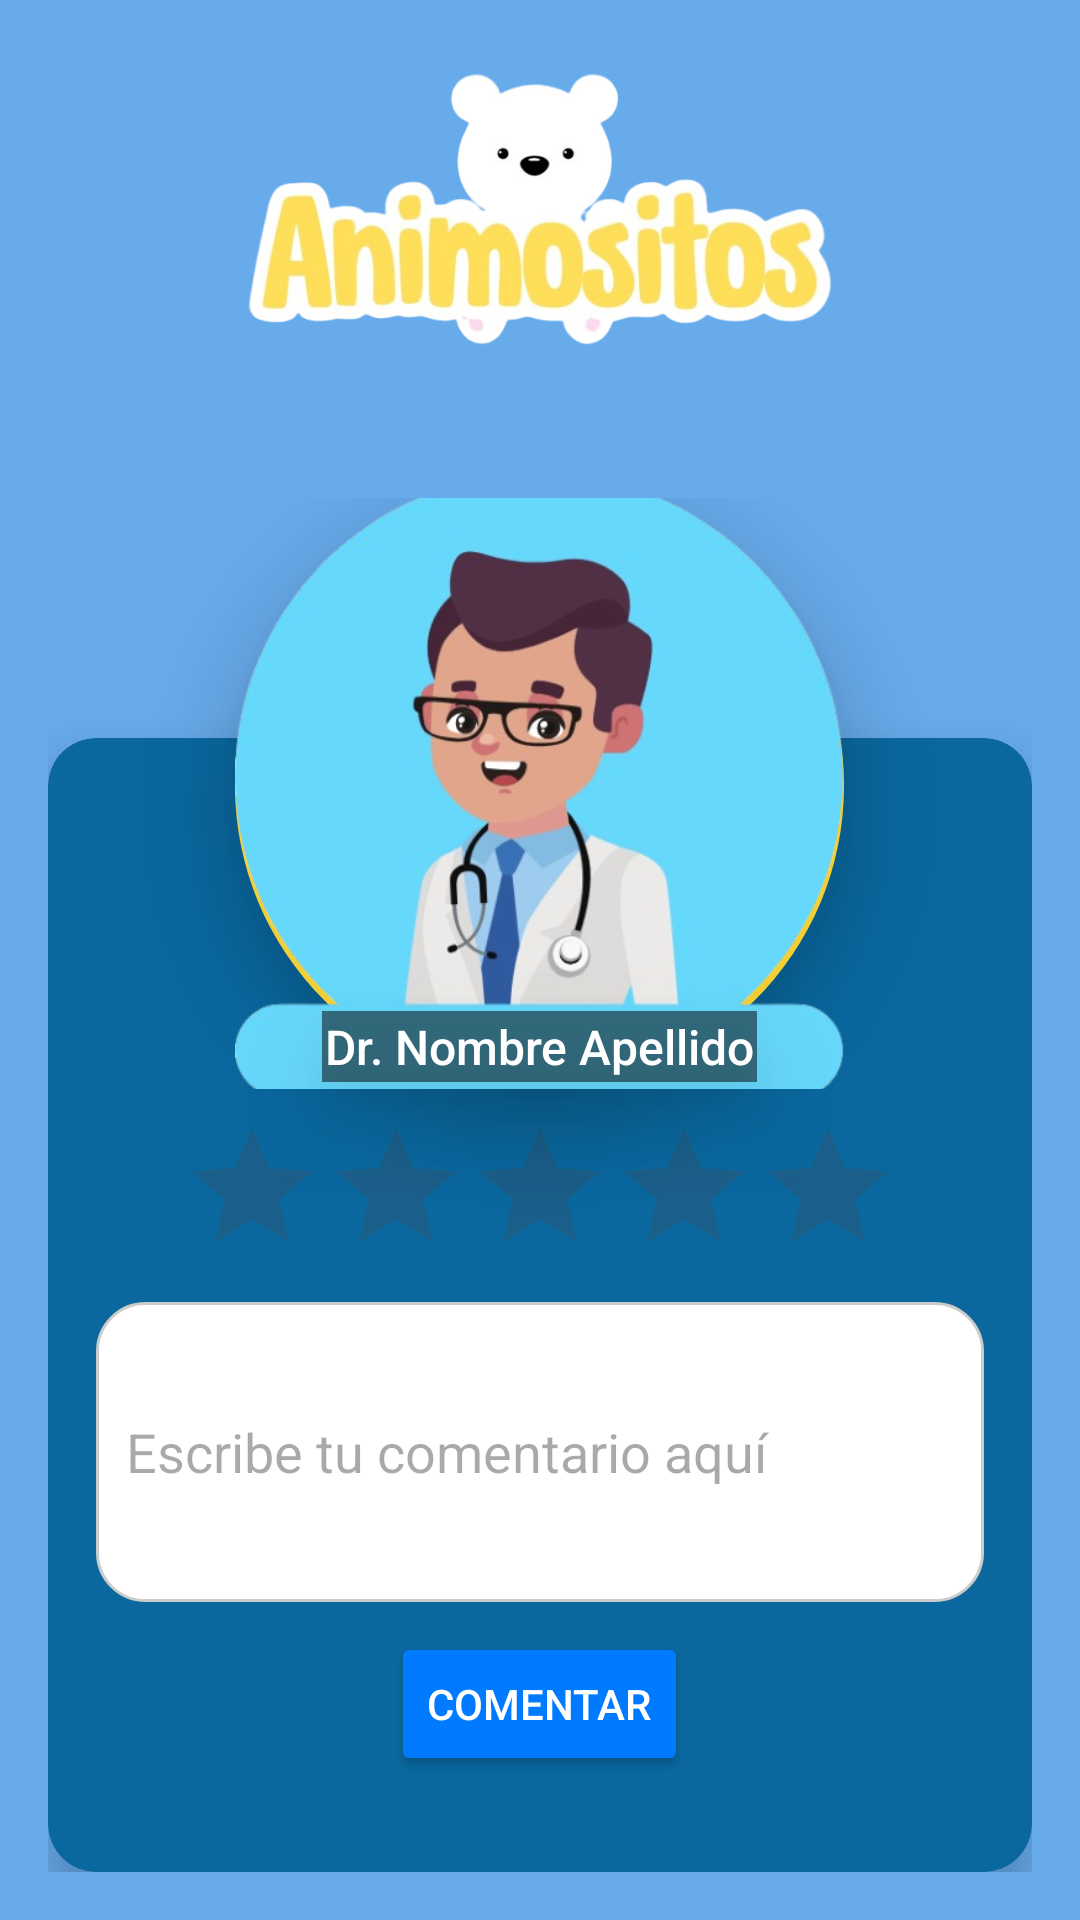

Reconstruct the res/layout file that produces this screen, plus the resources it refers to.
<!-- AndroidManifest.xml: application theme Theme.AnimositosBeta -->
<!-- res/layout/calificar.xml -->
<?xml version="1.0" encoding="utf-8"?>
<RelativeLayout xmlns:android="http://schemas.android.com/apk/res/android"
    android:layout_width="match_parent"
    xmlns:app="http://schemas.android.com/apk/res-auto"
    android:layout_height="match_parent"
    android:background="@drawable/login_background"
    android:padding="16dp">

    <LinearLayout
        android:layout_width="match_parent"
        android:layout_height="wrap_content"
        android:gravity="top"
        android:orientation="vertical">

        
        <ImageView
            android:layout_width="250dp"
            android:layout_height="130dp"
            android:src="@drawable/logo"
            android:layout_gravity="center"
            android:layout_marginBottom="20dp" />

        
        <FrameLayout
            android:layout_width="match_parent"
            android:layout_height="wrap_content"
            android:layout_marginTop="0dp">

            
            <ImageView
                android:id="@+id/doctorImage"
                android:layout_width="203dp"
                android:layout_height="202dp"
                android:layout_gravity="center_horizontal"
                android:translationY="-5dp"
                android:translationZ="15dp"
                android:src="@drawable/doctor"
                android:background="@drawable/circular_background"
                android:scaleType="centerCrop"
                android:contentDescription="Imagen de doctor" />

            
            <TextView
                android:id="@+id/doctorNameText"
                android:layout_width="wrap_content"
                android:layout_height="wrap_content"
                android:text="Dr. Nombre Apellido"
                android:textColor="#FFFFFF"
                android:textSize="16sp"
                android:fontFamily="sans-serif-medium"
                android:layout_gravity="center_horizontal"
                android:layout_marginTop="171dp"
                android:background="#80000000"
                android:padding="1dp"
                android:gravity="center"
                android:translationZ="20dp" /> 

            
            <androidx.cardview.widget.CardView
                android:layout_width="match_parent"
                android:layout_height="wrap_content"
                android:layout_marginTop="80dp"
                app:cardElevation="8dp"
                app:cardCornerRadius="16dp"
                app:cardBackgroundColor="#0A689F">

                <LinearLayout
                    android:layout_width="match_parent"
                    android:layout_height="wrap_content"
                    android:orientation="vertical"
                    android:padding="16dp">

                    


                    
                    <RatingBar
                        android:id="@+id/ratingBar"
                        android:layout_width="wrap_content"
                        android:layout_height="wrap_content"
                        android:layout_gravity="center_horizontal"
                        android:layout_marginTop="110dp"
                        android:numStars="5"
                        android:rating="0"
                        android:stepSize="1"
                        android:layout_marginBottom="5dp"
                        android:progressTint="@android:color/holo_orange_light"
                        android:backgroundTint="@color/white" />

                    
                    <EditText
                        android:id="@+id/comentarioText"
                        android:layout_width="match_parent"
                        android:layout_height="100dp"
                        android:hint="Escribe tu comentario aquí"
                        android:background="@drawable/rounded_edittext_background"
                        android:padding="10dp"
                        android:textColor="#000000"
                        android:layout_marginBottom="10dp"

                        />

                    
                    <Button
                        android:id="@+id/comentarButton"
                        android:layout_width="wrap_content"
                        android:layout_height="wrap_content"
                        android:text="Comentar"
                        android:textColor="#FFFFFF"
                        android:backgroundTint="#007BFF"
                        android:layout_gravity="center_horizontal" />

                    <ImageView
                        android:id="@+id/userIcon"
                        android:layout_width="70dp"
                        android:layout_height="70dp"
                        android:layout_gravity="end"
                        android:layout_margin="16dp"
                        android:background="@drawable/circular_background"
                        android:contentDescription="Icono de usuario"
                        android:padding="10dp"
                        android:scaleType="centerCrop"
                        android:src="@drawable/asistente" />
                </LinearLayout>
            </androidx.cardview.widget.CardView>
        </FrameLayout>
    </LinearLayout>
</RelativeLayout>
<!-- resources referenced by this layout -->
<resources>
  <!-- drawable circular_background (drawable) -->
  <?xml version="1.0" encoding="utf-8"?>
  <shape xmlns:android="http://schemas.android.com/apk/res/android"
      android:shape="oval">
      <solid android:color="#F3CF35"/>
  </shape>
  <!-- drawable doctor: png bitmap (drawable, 158881 bytes) -->
  <!-- drawable login_background (drawable) -->
  <?xml version="1.0" encoding="utf-8"?>
  <shape xmlns:android="http://schemas.android.com/apk/res/android">
  <gradient android:type="linear" android:angle="100"
      android:startColor="#67ABEB" android:endColor="#67ABEB"/>
  </shape>
  <!-- drawable logo: png bitmap (drawable, 131548 bytes) -->
  <!-- drawable rounded_edittext_background (drawable) -->
  <?xml version="1.0" encoding="utf-8"?>
  <shape xmlns:android="http://schemas.android.com/apk/res/android">
      <solid android:color="#FFFFFF" />
      <corners android:radius="16dp" />
      <stroke android:width="1dp" android:color="#CCCCCC" />
  </shape>
  <style name="Theme.AnimositosBeta" parent="Base.Theme.AnimositosBeta" />
  <style name="Base.Theme.AnimositosBeta" parent="Theme.Material3.DayNight.NoActionBar">
          
          
      </style>
  <!-- not gathered from this repository: default colours our renderer supplied (Android Studio template values) -->
  <color name="white">#FFFFFFFF</color>
</resources>
